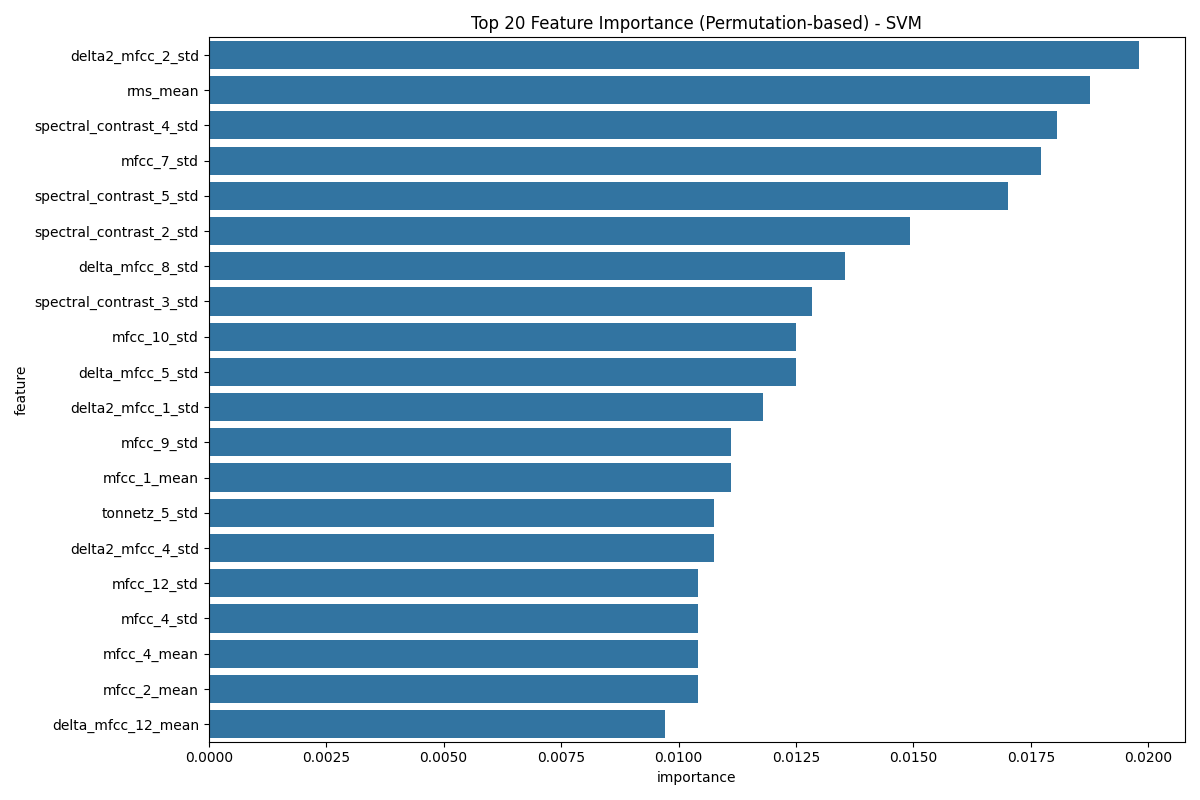

Source data for this figure (header and first rows):
feature, importance
delta2_mfcc_2_std, 0.01979
rms_mean, 0.01875
spectral_contrast_4_std, 0.01806
mfcc_7_std, 0.01771
spectral_contrast_5_std, 0.01701
spectral_contrast_2_std, 0.01493
delta_mfcc_8_std, 0.01354
spectral_contrast_3_std, 0.01285
mfcc_10_std, 0.0125
delta_mfcc_5_std, 0.0125
delta2_mfcc_1_std, 0.01181
mfcc_9_std, 0.01111
mfcc_1_mean, 0.01111
tonnetz_5_std, 0.01076
delta2_mfcc_4_std, 0.01076
mfcc_12_std, 0.01042
mfcc_4_std, 0.01042
mfcc_4_mean, 0.01042
mfcc_2_mean, 0.01042
delta_mfcc_12_mean, 0.009722
delta2_mfcc_9_std, 0.009028
mfcc_5_mean, 0.008681
spectral_contrast_7_mean, 0.008333
delta_mfcc_1_std, 0.008333
spectral_contrast_7_std, 0.007986
mfcc_13_std, 0.007986
delta2_mfcc_10_std, 0.007639
delta_mfcc_3_mean, 0.007639
mfcc_3_mean, 0.007639
mfcc_12_mean, 0.007292
delta2_mfcc_5_std, 0.006944
mfcc_11_std, 0.006944
mfcc_3_std, 0.006944
mfcc_10_mean, 0.006944
mfcc_8_std, 0.006597
delta_mfcc_3_std, 0.006597
mfcc_8_mean, 0.00625
tonnetz_2_std, 0.00625
delta2_mfcc_8_std, 0.00625
delta2_mfcc_3_std, 0.005903
tonnetz_4_std, 0.005903
delta_mfcc_11_std, 0.005903
tonnetz_6_std, 0.005556
delta_mfcc_7_std, 0.005556
mfcc_2_std, 0.005208
mfcc_5_std, 0.005208
delta_mfcc_4_std, 0.005208
spectral_contrast_6_std, 0.004861
delta_mfcc_6_std, 0.004861
mfcc_9_mean, 0.004514
delta_mfcc_13_std, 0.004514
delta2_mfcc_13_std, 0.004514
spectral_contrast_2_mean, 0.004514
chroma_mean, 0.004167
delta_mfcc_12_std, 0.004167
delta_mfcc_7_mean, 0.003819
mfcc_13_mean, 0.003472
delta2_mfcc_6_std, 0.003472
delta_mfcc_2_std, 0.003125
delta_mfcc_2_mean, 0.002431
... 52 more rows
